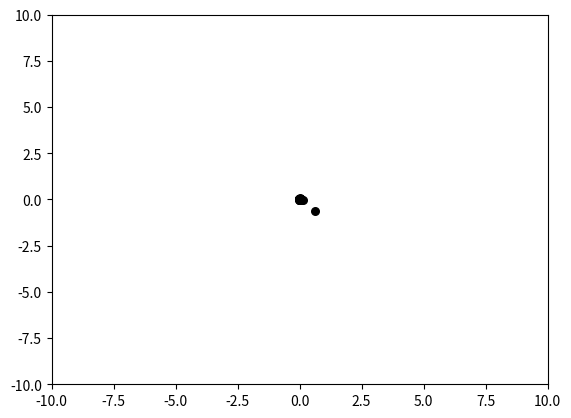

Write Python code to recreate this figure.
#!/usr/bin/python3.6
# -*- coding: utf-8 -*-
# @Time    : 2020/9/17 8:36
# [redacted]
# [redacted]
# @File    : algorithm.py
# @Software: PyCharm

def cal_pai_mc(n=1000000):
    "蒙特卡洛 随机选择算法 随机"
    import random
    for i in range(0, n+1):
         x = random.uniform(0, 1)
         y = random.uniform(0, 1)


import numpy as np
import matplotlib.pyplot as plt


class PSO(object):
    def __init__(self, population_size, max_steps):
        self.w = 0.6  # 惯性权重
        self.c1 = self.c2 = 2
        self.population_size = population_size  # 粒子群数量
        self.dim = 2  # 搜索空间的维度
        self.max_steps = max_steps  # 迭代次数
        self.x_bound = [-10, 10]  # 解空间范围
        self.x = np.random.uniform(self.x_bound[0], self.x_bound[1],
                                   (self.population_size, self.dim))  # 初始化粒子群位置
        self.v = np.random.rand(self.population_size, self.dim)  # 初始化粒子群速度
        fitness = self.calculate_fitness(self.x)
        self.p = self.x  # 个体的最佳位置
        self.pg = self.x[np.argmin(fitness)]  # 全局最佳位置
        self.individual_best_fitness = fitness  # 个体的最优适应度
        self.global_best_fitness = np.min(fitness)  # 全局最佳适应度

    def calculate_fitness(self, x):
        return np.sum(np.square(x), axis=1)

    def evolve(self):
        fig = plt.figure()
        for step in range(self.max_steps):
            r1 = np.random.rand(self.population_size, self.dim)
            r2 = np.random.rand(self.population_size, self.dim)
            # 更新速度和权重
            self.v = self.w * self.v + self.c1 * r1 * (self.p - self.x) + self.c2 * r2 * (self.pg - self.x)
            self.x = self.v + self.x
            plt.clf()
            plt.scatter(self.x[:, 0], self.x[:, 1], s=30, color='k')
            plt.xlim(self.x_bound[0], self.x_bound[1])
            plt.ylim(self.x_bound[0], self.x_bound[1])
            plt.pause(0.01)
            fitness = self.calculate_fitness(self.x)
            # 需要更新的个体
            update_id = np.greater(self.individual_best_fitness, fitness)
            self.p[update_id] = self.x[update_id]
            self.individual_best_fitness[update_id] = fitness[update_id]
            # 新一代出现了更小的fitness，所以更新全局最优fitness和位置
            if np.min(fitness) < self.global_best_fitness:
                self.pg = self.x[np.argmin(fitness)]
                self.global_best_fitness = np.min(fitness)
            print('best fitness: %.5f, mean fitness: %.5f' % (self.global_best_fitness, np.mean(fitness)))


pso = PSO(100, 100)
pso.evolve()
plt.show()

